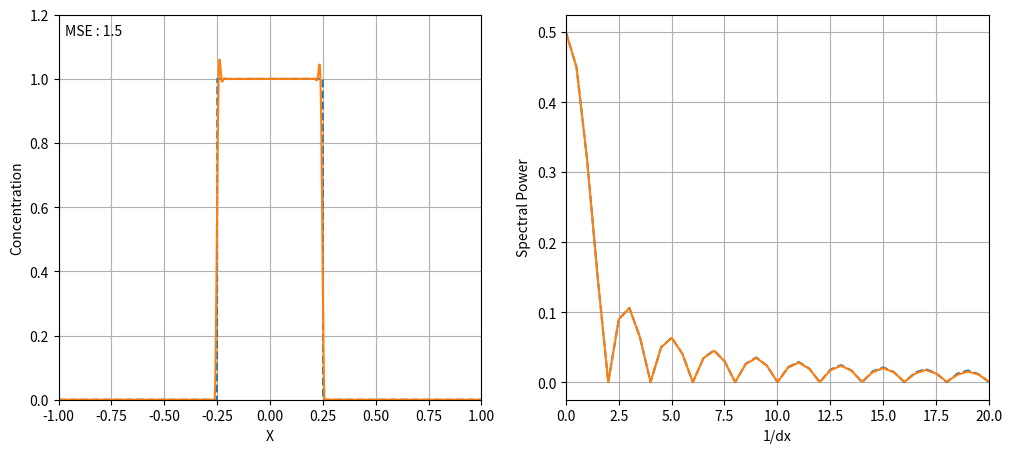

Write Python code to recreate this figure.
# -*- coding: utf-8 -*-
"""
Created on Fri Oct 25 20:38:52 2019

[redacted]
"""

import numpy as np
import matplotlib.pyplot as plt

__all__ = ['adv1', 'adv2p', 'adv4p']

def top_hat(x, c=1.0, xmin=-.25, xmax=.25):
    if xmin <= x <= xmax:
        return c
    return 0.0


def adv1(f, c, cyclic=False):
    """ Upstream advection equation solver for a single time step
    
    Parameters
    ----------
    f : array_like
        the 1D data field which is advected
    c : array_like
        the courant numbers at the grid points of f forcing the advection
    cyclic : scalar, optional
        Whether the domain on which f exists is cyclic
    Returns
    -------
    f : np.ndarray
        Advected field f at time step f^n+1
    """
    assert len(f) == len(c)
    N = len(f)
    fm = np.zeros(N)
    fp = np.zeros(N)
    
    for i in range(N-1):
        fm[i] = -min(0.0, c[i]) * f[i+1]
        fp[i] =  max(0.0, c[i]) * f[i]
      
    if cyclic:
        fm[-1] = -min(0.0, c[-1]) * f[0]
        fp[-1] =  max(0.0, c[-1]) * f[-1]
     
    for i in range(0 if cyclic else 1,
                   N if cyclic else N-1):
        f[i] = f[i] - fm[i-1] + fp[i-1] + fm[i]- fp[i]

    return f

def adv2p(f, c, cyclic=False):
    """ Second order definite positive upstream advection solver.
    
    Method for solving an 1D advection problem. Method was taken from Bott
    (1988).
    
    Parameters
    ----------
    f : array_like
        the 1D data field which is advected
    c : array_like
        the courant numbers at the grid points of f forcing the advection
    cyclic : scalar, optional
        Whether the domain on which f exists is cyclic
    Returns
    -------
    f : np.ndarray
        Advected field f at time step f^n+1
    """
    assert len(f) == len(c)
    if cyclic:
        f = np.pad(f, (1,1), 'constant', constant_values=(f[-1], f[0]))
        c = np.pad(c, (1,1), 'constant', constant_values=(c[-1], c[0]))
    
    N = len(c)
    
    fp = np.zeros(N)
    fm = np.zeros(N)
    w = np.zeros(N)
    
    # Left most value
    cr = max(c[0], 0.0)
    fp[0] = min(f[0], cr * (f[0] + (1 - cr) * (f[1] - f[0]) * .5 ))
    w[0] = 1.0
    for i in range(1, N-1):
        a0 = (26 * f[i] - f[i+1] - f[i-1]) / 24.
        a1 = (f[i+1] - f[i-1]) / 16.
        a2 = (f[i+1] - 2. * f[i] + f[i-1]) / 48.
        
        cl = -min(0., c[i-1])
        x1 = 1 - 2 * cl
        x2 = x1 * x1
        fm[i-1] = max(0., a0 * cl - a1 * (1 - x2) + a2 * (1. - x1 * x2))
        
        cr = max(0.0, c[i])
        x1 = 1. - 2. * cr
        x2 = x1 * x1
        fp[i] = max(0., a0 * cr + a1 * (1 - x2) + a2 * (1. - x1 * x2))
        
        w[i] = f[i] / max(fm[i-1] + fp[i] + 1e-20, a0 + 2 * a2)
        
    # Right most value
    cl = -min(0.0, c[-2])
    fm[-2] = min(f[-1], cl * (f[-1] - (1. - cl) * (f[-1] - f[-2]) * .5))
    w[-1] = 1.
    
    for i in range(1, N-1):
        f[i] = f[i] - (fm[i-1] + fp[i]) * w[i] + fm[i]*w[i+1] + fp[i-1]*w[i-1]
        
    if cyclic:
        c = c[1:-1]
        return f[1:-1]
    return f

def adv4p(f, c, cyclic=False):
    """ Fourth order definite positive upstream advection solver.
    
    Method for solving an 1D advection problem. Method was taken from Bott
    (1988).
    
    Parameters
    ----------
    f : array_like
        the 1D data field which is advected
    c : array_like
        the courant numbers at the grid points of f forcing the advection
    cyclic : scalar, optional
        Whether the domain on which f exists is cyclic
    Returns
    -------
    f : np.ndarray
        Advected field f at time step f^n+1
    """
    assert len(f) == len(c)
    if cyclic:
        f = np.pad(f, (1,1), 'constant', constant_values=(f[-1], f[0]))
        c = np.pad(c, (1,1), 'constant', constant_values=(c[-1], c[0]))
    
    N = len(c)    
    fp = np.zeros(N)
    fm = np.zeros(N)
    w = np.zeros(N)
    
    # Two left entries
    cr = max(0.0, c[0])
    fp[0] = min(f[0], cr * (f[0] + (1. - cr) * (f[1] - f[0]) * .5))
    w[0] = 1.0
    
    a0 = (26 * f[1] - f[2] - f[0]) / 24.
    a1 = (f[2] - f[0]) / 16.
    a2 = (f[2] + f[0] - 2 * f[1]) / 48.
    cl = -min(0.0, c[0])
    x1 = 1. - 2. * cl
    x2 = x1 * x1
    fm[0] = max(0., a0 * cl - a1 * (1 - x2) + a2 * (1 - x1 * x2))
    cr = max(0., c[1])
    x1 = 1. - 2. * cr
    x2 = x1 * x1
    fp[1] = max(0., a0 * cr + a1 * (1. - x2) + a2 * (1 - x1 * x2))
    w[1] = f[1] / max(fm[0] + fp[1] + 1e-20, a0 + 2. * a2)
    
    # Centre
    for i in range(2, N-2):
        a0 = (9*(f[i+2]+f[i-2]) - 116*(f[i+1]+f[i-1]) + 2134*f[i]) / 1920.
        a1 = (-5*(f[i+2]-f[i-2]) + 34*(f[i+1]-f[i-1])) / 384.
        a2 = (-f[i+2]+12.*(f[i+1]+f[i-1])-22.*f[i]-f[i-2]) / 384.
        a3 = (f[i+2]-2*(f[i+1]-f[i-1])-f[i-2]) / 768.
        a4 = (f[i+2]-4*(f[i+1]+f[i-1])+6.*f[i]+f[i-2]) / 3840.
        
        cl = -min(0.0, c[i-1])
        x1 = 1. - 2. * cl
        x2 = x1 * x1
        x3 = x1 * x2
        fm[i-1] = max(0., a0 * cl - a1 * (1 - x2) + a2 * (1. - x3) \
                        - a3 * (1. - x1 * x3) + a4 * (1. - x2 * x3))
        
        cr = max(0., c[i])
        x1 = 1. - 2. * cr
        x2 = x1 * x1
        x3 = x1 * x2
        fp[i] = max(0., a0 * cr + a1 * (1 - x2) + a2 * (1. - x3) \
                      + a3 * (1. - x1 * x3) + a4 * (1. - x2 * x3))
        
        w[i] = f[i] / max(fm[i-1] + fp[i] + 1e-20, f[i])
        
    # Right Edge
    a0 = (26 * f[-2] - f[-1] - f[-3]) / 24.
    a1 = (f[-1] - f[-3]) / 16.
    a2 = (f[-1] + f[-3] - 2 * f[-2]) / 48.
    cl = -min(0.0, c[-3])
    x1 = 1. - 2. * cl
    x2 = x1 * x1
    fm[-3] = max(0., a0 * cl - a1 * (1. - x2) + a2 * (1. - x1 * x2))
    cr = max(0.0, c[-2])
    x1 = 1. - 2. * cr
    x2 = x1 * x1
    fp[-2] = max(0., a0 * cr + a1 * (1. - x2) + a2 * (1. - x1 * x2)) 
    w[-2] = f[-2] / max(fm[-3] + fp[-2] + 1e-20, a0 + 2. * a2)
    
    cl = -max(0., c[-1])
    fm[-1] = min(f[-1], cl * (f[-1] - (1. - cl) * (f[-1] - f[-2]) * .5))
    w[-1] = 1.0
    
    for i in range(1, N-1):
        f[i] = f[i] - (fm[i-1]+fp[i])*w[i] + fm[i]*w[i+1] + fp[i-1]*w[i-1]
        
    if cyclic:
        c = c[1:-1]
        return f[1:-1]
    return f
    
# Test section
if __name__ == '__main__':
    dt = 0.1
    nt = 1200
    x = np.linspace(-1, 1, 1000)
    y = np.array([top_hat(xv, xmin=-.25, xmax=.25) for xv in x])
    ya = np.copy(y)
    v =  np.full(x.size, 2.0 / (dt * nt))
    # Calculate dx as the width of the cell
    dx = np.empty(x.size)
    for i in range(1, x.size-1):
        dx[i] = 0.5 * (x[i+1] - x[i]) + 0.5 * (x[i] - x[i-1])
    # Cyclic space
    dx[0]  = dx[1]
    dx[-1] = dx[-2]
    c = v * dt / dx
    
    for i in range(nt):
        ya = adv2p(ya, c, True)
        
    # Fourier Analysis
    fy, fya = (2 / y.size * np.abs(np.fft.fft(y)),
               2 / y.size * np.abs(np.fft.fft(ya)))
    frq = np.linspace(0.0, 0.5 / dx[1], y.size // 2)
    
    
    f, ax = plt.subplots(1,2, figsize=(12,5))
    ax[0].plot(x, y, 'C0--')
    ax[0].plot(x, ya, 'C1')
    ax[0].text(0.13, 0.84, "MSE : %.1f" % np.sum((y -ya) ** 2),
               transform=f.transFigure)
    ax[1].plot(frq[:y.size//2], fy[:y.size//2], 'C0--')
    ax[1].plot(frq[:y.size//2], fya[:y.size//2], 'C1')
    
    ax[0].grid(True)
    ax[0].set_xlabel("X")
    ax[0].set_ylabel("Concentration")
    ax[0].set_xlim(-1, 1)
    ax[0].set_ylim(0, 1.2)
    ax[1].grid(True)
    ax[1].set_xlabel("1/dx")
    ax[1].set_ylabel("Spectral Power")
    ax[1].set_xlim(0, 20)
    plt.show()
